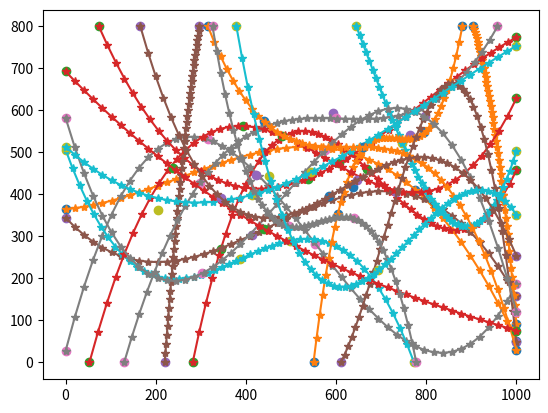

This chart was generated by the following Python code:
import numpy as np
import random
from scipy.optimize import curve_fit
import matplotlib.pyplot as plt


# tracks_amount = 5
# tracks_amount = 10
tracks_amount = 20

# random_range = 3
# bb_skip_percent = .1
# random_range = 5
# bb_skip_percent = .25
random_range = 10
bb_skip_percent = .5


width = 1000
height = 800
tracks = []
i = 0
cb_width = 120
cb_height = 100

def get_point_on_random_side(width, height):
    side = random.randint(0, 4)
    if side == 0:
        x = random.randint(0, width)
        y = 0
    elif side == 1:
        x = random.randint(0, width)
        y = height
    elif side == 2:
        x = 0
        y = random.randint(0, height)
    else:
        x = width
        y = random.randint(0, height)
    return x, y

def fun(x, a, b, c, d):
    return a * x + b * x ** 2 + c * x ** 3 + d

def objective(x, a, b, c, d, e, f):
    return (a * x) + (b * x ** 2) + (c * x ** 3) + (d * x ** 4) + (e * x ** 5) + f

def check_track(track):
    if all(el['x'] == track[0]['x'] for el in track):
        return False
    if all(el['y'] == track[0]['y'] for el in track):
        return False
    if not all(el['x'] >= 0 and el['x'] <= width for el in track):
        return False
    if not all(el['y'] >= 0 and el['y'] <= height for el in track):
        return False
    if (2 > track[0]['x'] > (width - 2) and 2 > track[0]['y'] > (width - 2)) or (2 > track[-1]['x'] > (width - 2) and 2 > track[-1]['y'] > (width - 2)):
        return False
    return True

def add_track_to_tracks(track, tracks, id):
    for i, p in enumerate(track):
        # a chance that detector missed object
        if random.random() < bb_skip_percent:
            bounding_box = []
        else:
            bounding_box = [
                              p['x'] - int(cb_width/2) + random.randint(-random_range, random_range),
                              p['y'] - cb_height + random.randint(-random_range, random_range),
                              p['x'] + int(cb_width/2) + random.randint(-random_range, random_range),
                              p['y'] + random.randint(-random_range, random_range)
                            ]
        if i < len(tracks):
            tracks[i]['data'].append({'cb_id': id, 'bounding_box': bounding_box,
                                      'x': p['x'], 'y': p['y'], 'track_id': None})
        else:
            tracks.append(
                {
                    'frame_id': len(tracks)+1,
                    'data': [{'cb_id': id, 'bounding_box': bounding_box,
                              'x': p['x'], 'y': p['y'], 'track_id': None}]
                }
            )
    return tracks

while i < tracks_amount:
    x, y = np.array([]), np.array([])
    p = get_point_on_random_side(width, height)
    x = np.append(x, p[0])
    y = np.append(y, p[1])
    x = np.append(x, random.randint(200, width - 200))
    y = np.append(y, random.randint(200, height - 200))
    x = np.append(x, random.randint(200, width - 200))
    y = np.append(y, random.randint(200, height - 200))
    p = get_point_on_random_side(width, height)
    x = np.append(x, p[0])
    y = np.append(y, p[1])
    num = random.randint(20, 50)

    coef, _ = curve_fit(fun, x, y)
    track = [{'x': int(x), 'y': int(y)} for x, y in
             zip(np.linspace(x[0], x[-1], num=num), fun(np.linspace(x[0], x[-1], num=num), *coef))]

    if check_track(track):
        plt.plot(x, y, 'o', label='Original points')
        plt.plot(np.linspace(x[0], x[-1]), fun(np.linspace(x[0], x[-1]), *coef), '*-')
        tracks = add_track_to_tracks(track, tracks, i)
        i += 1
plt.show()

print(f'country_balls_amount = {tracks_amount}')
print(f'track_data = {tracks}')
